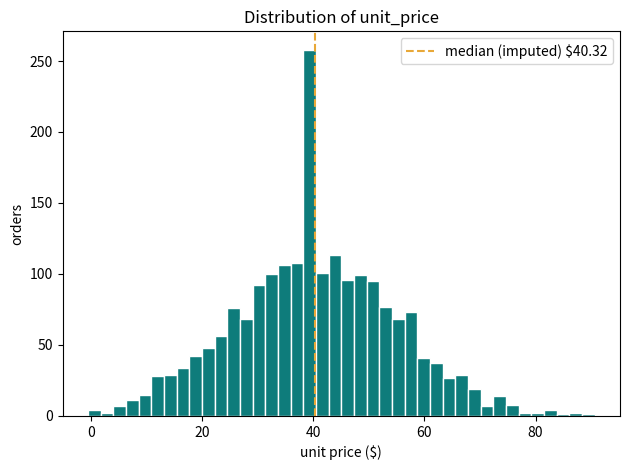
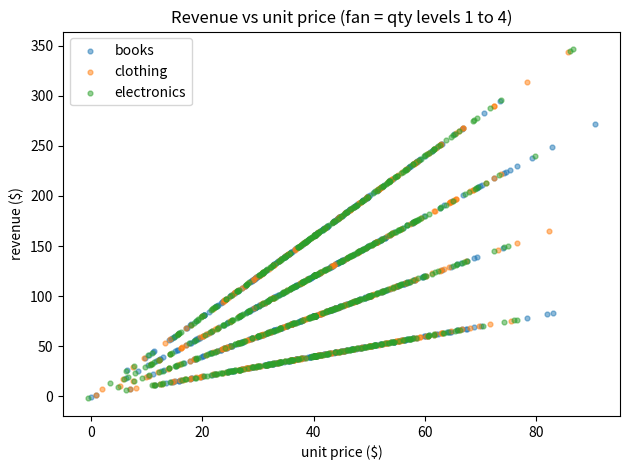
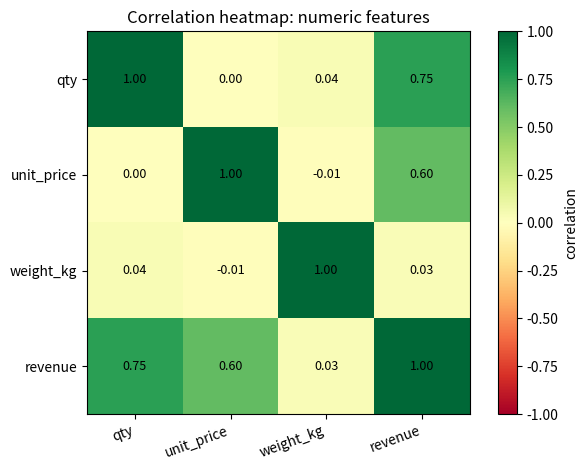

Source code (Python) for these figures, in order:
"""
Day 3/90: Visualizing data before modeling.

Experiment: take the cleaned Day 2 orders dataset and LOOK at it before
training anything. Plot the unit_price distribution, a scatter of price vs
revenue (colored by category), and a correlation heatmap of the numeric
features. Write down three observations.

Bridge: like checking the network tab before debugging the backend --
inspect the raw material before blaming the logic.

Run:  pip install pandas numpy matplotlib   then   python visualize.py
"""
import numpy as np
import pandas as pd
import matplotlib
matplotlib.use("Agg")  # headless: save figures, don't try to open windows
import matplotlib.pyplot as plt

rng = np.random.default_rng(2)

# --- rebuild the same cleaned dataset as day 2 (self-contained on purpose) ---
categories = ["  Electronics", "ELECTRONICS", "electronics ", "Books",
              " books", "BOOKS", "Clothing", "clothing"]
rows = []
for i in range(2000):
    rows.append({
        "order_id": i,
        "product": f"P{i % 40:03d}",
        "category": categories[rng.integers(len(categories))],
        "qty": int(rng.integers(1, 5)),
        "unit_price": float(np.round(rng.normal(40, 15), 2)) if rng.random() > 0.08 else None,
    })
orders = pd.DataFrame(rows)
orders = pd.concat([orders, orders.sample(50, random_state=9)])
clean = orders.drop_duplicates().copy()
clean["category"] = clean["category"].str.strip().str.lower()
median_price = clean["unit_price"].median()
was_missing = clean["unit_price"].isna()
clean["unit_price"] = clean["unit_price"].fillna(median_price)
products = pd.DataFrame({
    "product": [f"P{i:03d}" for i in range(40)],
    "weight_kg": np.round(rng.uniform(0.1, 5.0, 40), 2),
})
df = clean.merge(products, on="product", how="left")
df["revenue"] = df["qty"] * df["unit_price"]
n_imputed = int(was_missing.sum())
print(f"clean rows: {len(df)} | prices imputed with median ${median_price:.2f}: {n_imputed}")

# --- observation 1: the price distribution ---
fig, ax = plt.subplots()
ax.hist(df["unit_price"], bins=40, color="#0E7C7B", edgecolor="white")
ax.axvline(median_price, color="#E8A838", linestyle="--",
           label=f"median (imputed) ${median_price:.2f}")
ax.set_xlabel("unit price ($)")
ax.set_ylabel("orders")
ax.set_title("Distribution of unit_price")
ax.legend()
fig.tight_layout()
fig.savefig("price_distribution.png")
print("saved price_distribution.png")

skew = df["unit_price"].skew()
mode_share = (df["unit_price"] == median_price).mean()
print(f"price skew: {skew:.2f} (right tail) | exactly at median: {mode_share:.1%}")

# --- observation 2: price vs revenue scatter, colored by category ---
fig, ax = plt.subplots()
for cat in sorted(df["category"].unique()):
    sub = df[df["category"] == cat]
    ax.scatter(sub["unit_price"], sub["revenue"], s=12, alpha=0.5, label=cat)
ax.set_xlabel("unit price ($)")
ax.set_ylabel("revenue ($)")
ax.set_title("Revenue vs unit price (fan = qty levels 1 to 4)")
ax.legend()
fig.tight_layout()
fig.savefig("price_vs_revenue.png")
print("saved price_vs_revenue.png")

top = df.nlargest(3, "revenue")[["order_id", "category", "qty", "unit_price", "revenue"]]
print("top 3 revenue orders:")
print(top.to_string(index=False))

# --- observation 3: correlation heatmap of numeric features ---
num = df[["qty", "unit_price", "weight_kg", "revenue"]]
corr = num.corr()
fig, ax = plt.subplots()
im = ax.imshow(corr.values, vmin=-1, vmax=1, cmap="RdYlGn")
ax.set_xticks(range(len(corr.columns)))
ax.set_yticks(range(len(corr.columns)))
ax.set_xticklabels(corr.columns, rotation=20, ha="right")
ax.set_yticklabels(corr.columns)
for i in range(len(corr)):
    for j in range(len(corr)):
        ax.text(j, i, f"{corr.values[i, j]:.2f}", ha="center", va="center", fontsize=9)
ax.set_title("Correlation heatmap: numeric features")
fig.colorbar(im, ax=ax, label="correlation")
fig.tight_layout()
fig.savefig("correlation_heatmap.png")
print("saved correlation_heatmap.png")

print()
print("THREE OBSERVATIONS")
print("1.", f"The price histogram is roughly symmetric (skew {skew:.2f}) but has a "
      f"visible spike at ${median_price:.2f}: {n_imputed} imputed prices all landed "
      "on the median. Yesterday's imputation choice shows up in today's plot.")
print("2.", "The scatter fans into 4 bands: each band is a qty level (1-4), "
      "since revenue = qty x price. A table hides this; the plot shows it instantly.")
print("3.", f"revenue correlates {corr.loc['revenue', 'unit_price']:.2f} with price and "
      f"{corr.loc['revenue', 'qty']:.2f} with qty (it's literally their product), "
      f"while product weight sits at {corr.loc['revenue', 'weight_kg']:.2f}: "
      "derived features light up, independent ones stay dark.")
